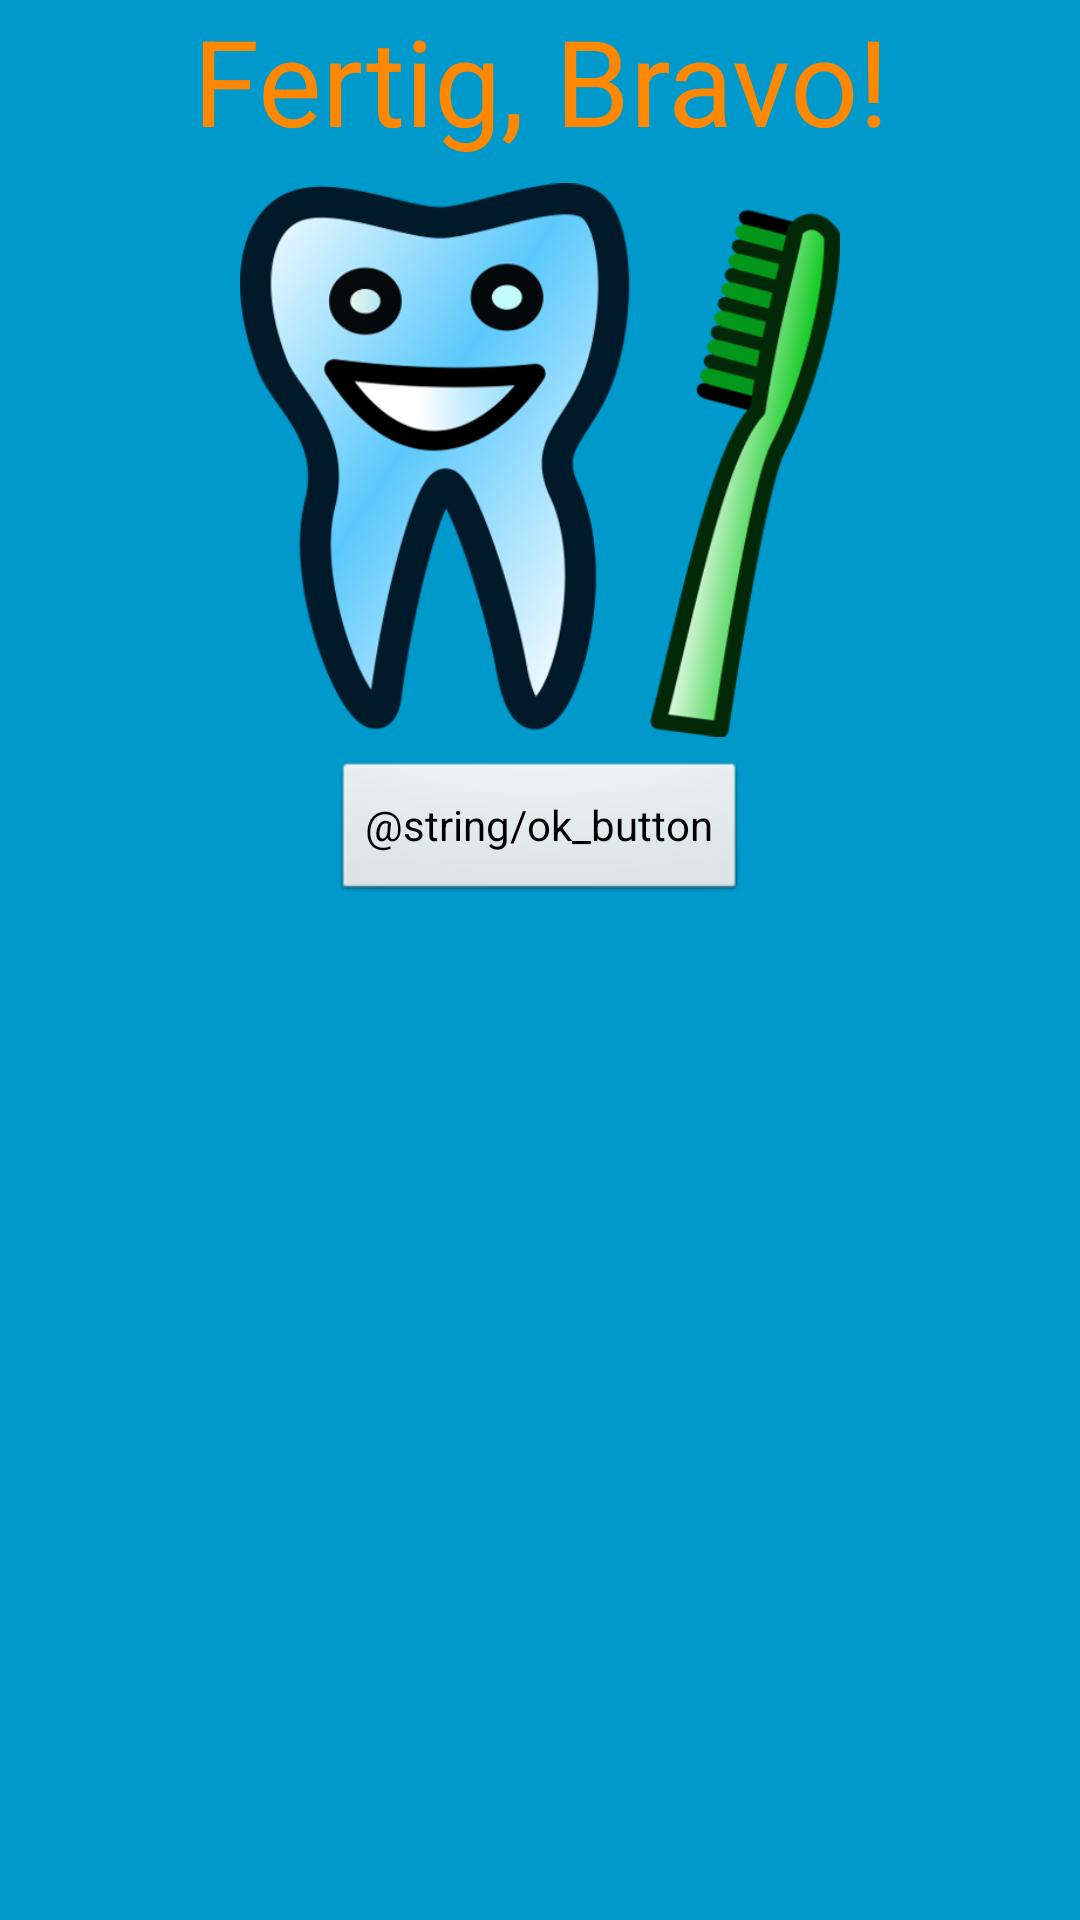

Produce the Android XML layout that renders to this screen, including the resource entries it uses.
<!-- AndroidManifest.xml: application theme AppTheme -->
<!-- res/layout/activity_fertig.xml -->
<FrameLayout xmlns:android="http://schemas.android.com/apk/res/android"
    xmlns:tools="http://schemas.android.com/tools"
    android:layout_width="match_parent"
    android:layout_height="match_parent"
    android:background="@color/app_background"
    tools:context=".FinishScreenActivity" >

    

   

    

    <LinearLayout
        android:layout_width="match_parent"
        android:layout_height="match_parent"
        android:orientation="vertical"
        android:background="@color/app_background" >

        <TextView
            android:id="@+id/textView_fertig"
            android:layout_width="match_parent"
            android:layout_height="wrap_content"
            android:layout_gravity="center"
            android:gravity="center_horizontal"
            android:text="@string/fertig"
            android:textColor="#f80"
            android:textSize="40sp" />

        <ImageView
            android:id="@+id/imageView_fertig"
            android:layout_width="200dp"
            android:layout_height="200dp"
            android:layout_gravity="center"
            android:contentDescription="@string/fertig"
            android:src="@drawable/fertig" />

     
            <Button
                android:id="@+id/button_ok"
                android:layout_width="wrap_content"
                android:layout_height="wrap_content"
                android:layout_gravity="center"
                android:text="@string/ok_button" />
     

    </LinearLayout>

</FrameLayout>
<!-- resources referenced by this layout -->
<resources>
  <color name="app_background">#09c</color>
  <!-- drawable fertig: png bitmap (drawable, 100702 bytes) -->
  <string name="fertig">Fertig, Bravo!</string>
  <string name="ok_button">Potvrdit</string>
  <style name="AppTheme" parent="AppBaseTheme">
  		
  	</style>
  <style name="AppBaseTheme" parent="android:Theme.Light">
  		
  	</style>
</resources>
